Labelled photos from "dataset", an image-classification folder in bondi7/sargassum-image-detection. The possible labels are: coast, coast_sky, coastline, dead_sargassum, death_sargassum, sargassum, sky, water.

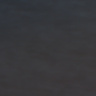
Label: water

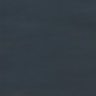
Label: water

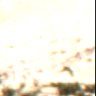
Label: coast

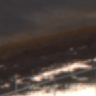
Label: dead_sargassum

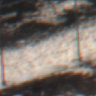
Label: coast_sky

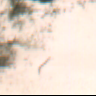
Label: coastline
